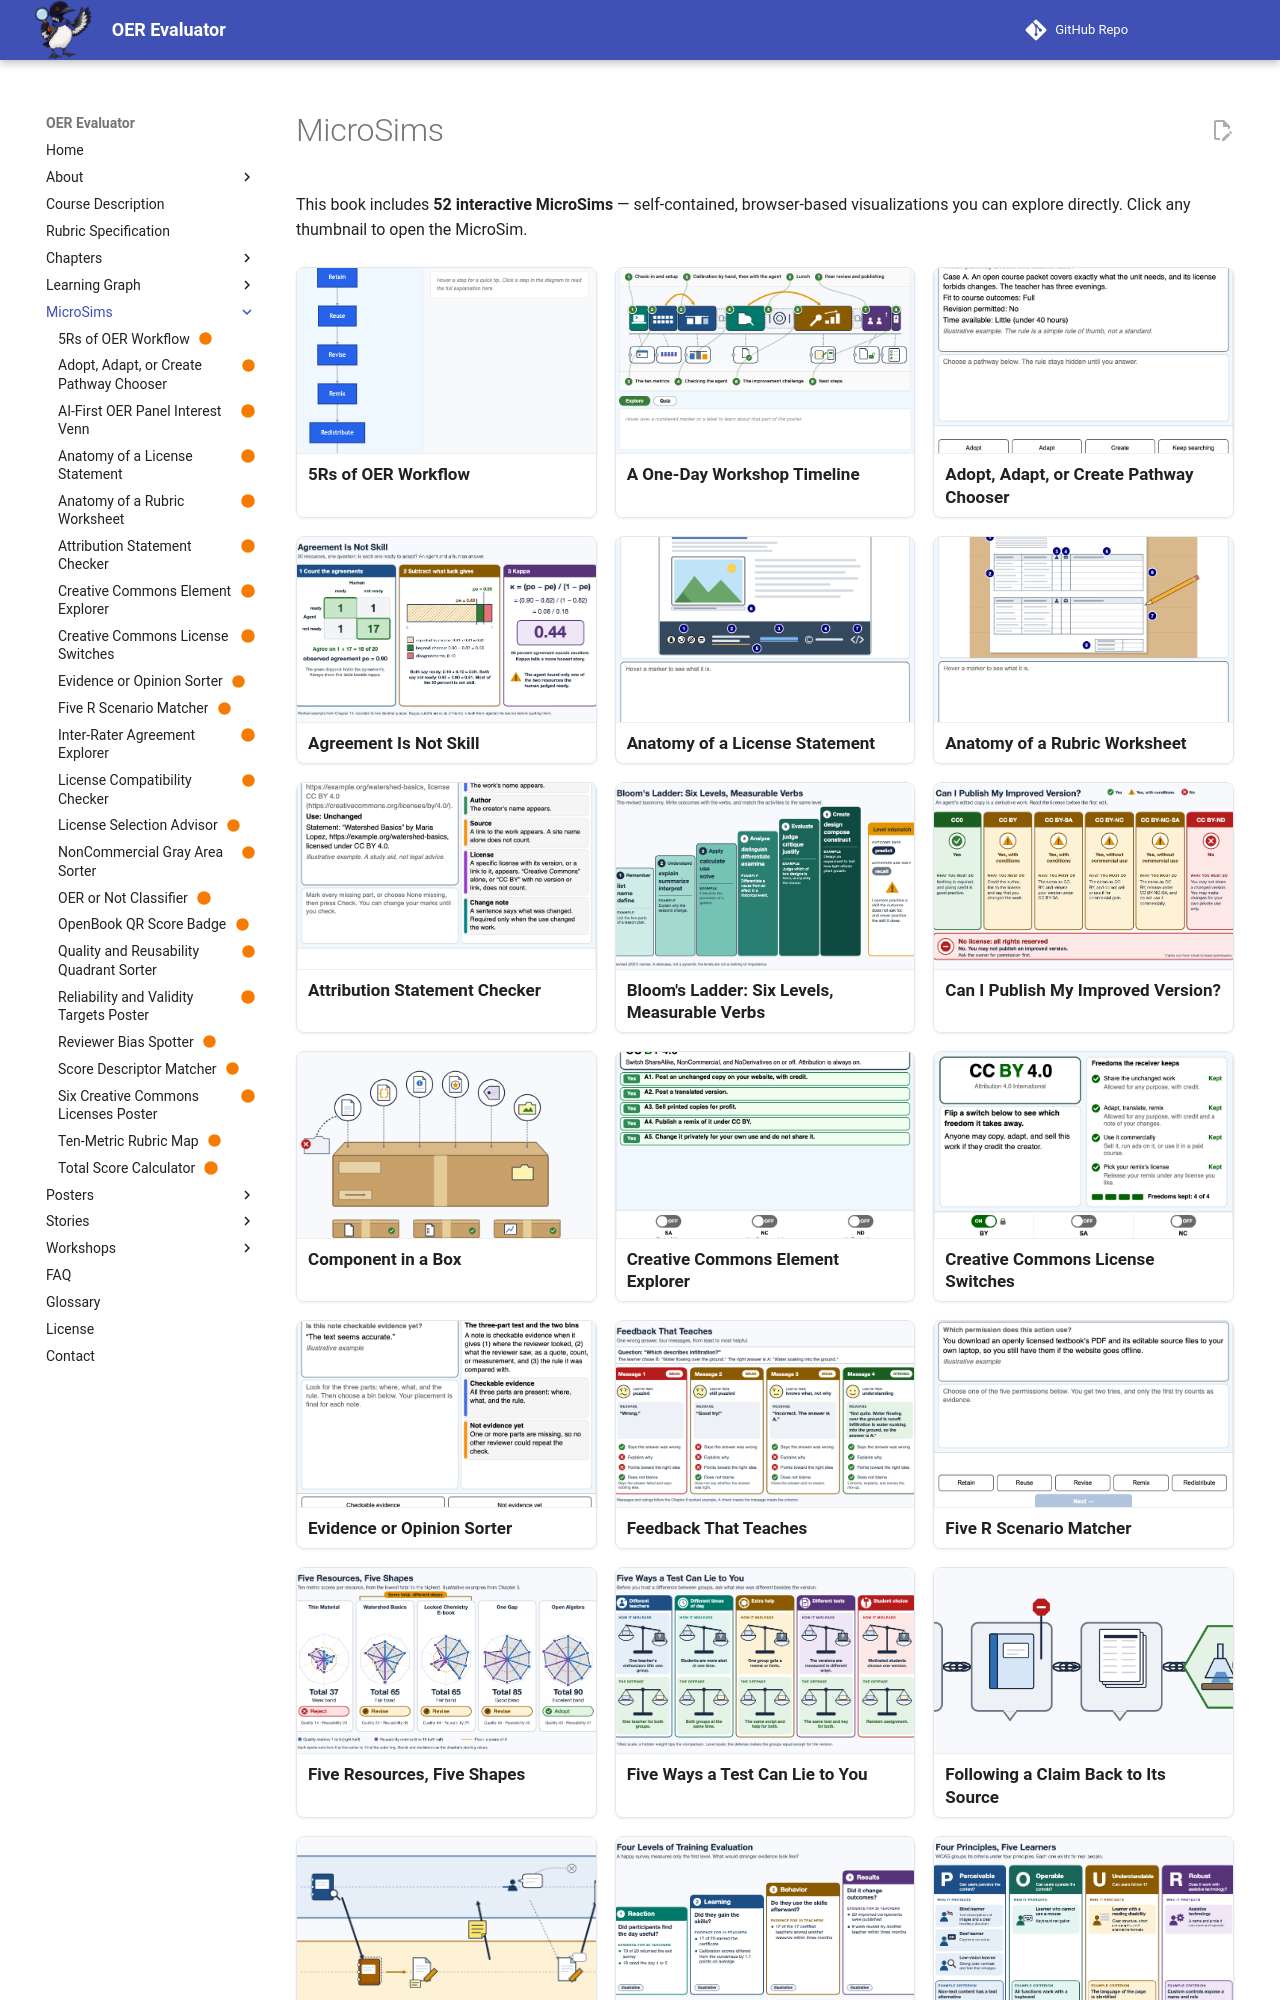

repository: dmccreary/oer-evaluator · page: sims/index.html · generator: mkdocs

---
title: MicroSims
description: A gallery of 52 interactive MicroSims — self-contained, browser-based visualizations you can explore directly.
hide:
  - toc
---

# MicroSims

This book includes **52 interactive MicroSims** — self-contained, browser-based visualizations you can explore directly. Click any thumbnail to open the MicroSim.

<!-- This gallery is generated by generate-sims-index.py — edits here will be overwritten. -->
